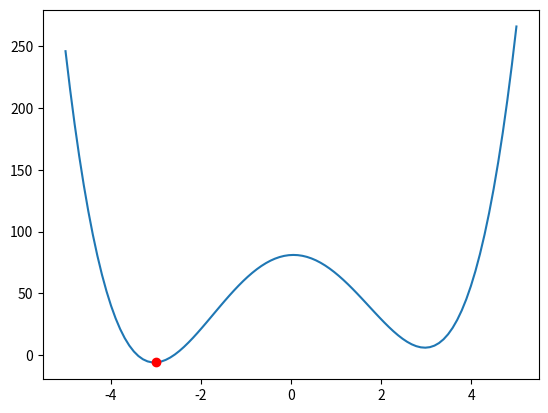

This chart was generated by the following Python code: (Note: this script raises an exception after producing the figure.)
#!/usr/bin/env python3
# -*- coding: UTF8 -*-

#############################################################################
# Author: Guillaume Bouvier -- guillaume.bouvier@pasteur.fr                 #
# https://research.pasteur.fr/en/member/guillaume-bouvier/                  #
# Copyright (c) 2022 Institut Pasteur                                       #
#                 				                            #
#                                                                           #
#  Redistribution and use in source and binary forms, with or without       #
#  modification, are permitted provided that the following conditions       #
#  are met:                                                                 #
#                                                                           #
#  1. Redistributions of source code must retain the above copyright        #
#  notice, this list of conditions and the following disclaimer.            #
#  2. Redistributions in binary form must reproduce the above copyright     #
#  notice, this list of conditions and the following disclaimer in the      #
#  documentation and/or other materials provided with the distribution.     #
#  3. Neither the name of the copyright holder nor the names of its         #
#  contributors may be used to endorse or promote products derived from     #
#  this software without specific prior written permission.                 #
#                                                                           #
#  THIS SOFTWARE IS PROVIDED BY THE COPYRIGHT HOLDERS AND CONTRIBUTORS      #
#  "AS IS" AND ANY EXPRESS OR IMPLIED WARRANTIES, INCLUDING, BUT NOT        #
#  LIMITED TO, THE IMPLIED WARRANTIES OF MERCHANTABILITY AND FITNESS FOR    #
#  A PARTICULAR PURPOSE ARE DISCLAIMED. IN NO EVENT SHALL THE COPYRIGHT     #
#  HOLDER OR CONTRIBUTORS BE LIABLE FOR ANY DIRECT, INDIRECT, INCIDENTAL,   #
#  SPECIAL, EXEMPLARY, OR CONSEQUENTIAL DAMAGES (INCLUDING, BUT NOT         #
#  LIMITED TO, PROCUREMENT OF SUBSTITUTE GOODS OR SERVICES; LOSS OF USE,    #
#  DATA, OR PROFITS; OR BUSINESS INTERRUPTION) HOWEVER CAUSED AND ON ANY    #
#  THEORY OF LIABILITY, WHETHER IN CONTRACT, STRICT LIABILITY, OR TORT      #
#  (INCLUDING NEGLIGENCE OR OTHERWISE) ARISING IN ANY WAY OUT OF THE USE    #
#  OF THIS SOFTWARE, EVEN IF ADVISED OF THE POSSIBILITY OF SUCH DAMAGE.     #
#                                                                           #
#  This program is free software: you can redistribute it and/or modify     #
#                                                                           #
#############################################################################

import os
import numpy as np
import matplotlib.pyplot as plt


def potential(x, xdeep=-3, xshal=3, wellslope=2):
    y = ((x - xdeep) * (x - xshal))**2 + wellslope * x
    return y


def plot_potential(pos=-3):
    x = np.linspace(-5, 5, 100)
    y = potential(x)
    plt.plot(x, y)
    if pos is not None:
        plt.scatter(pos, potential(pos), marker='o', color='r')


def move(x, beta=0.1):
    dx = np.random.uniform(low=-.5, high=.5)
    x_new = x + dx
    V = potential(x)
    V_new = potential(x_new)
    delta = V_new - V
    p = np.exp(-beta * delta)
    if p > np.random.uniform():
        return x_new, V_new
    else:
        return x, V


def MCtraj(nsteps=100, plot=True):
    if plot:
        fig, ax = plt.subplots()
        xs = np.linspace(-5, 5, 100)
        ys = potential(xs)
        ax.plot(xs, ys)
    x = -3
    if plot:
        dot, = ax.plot(x, potential(x), marker='o', color='red')
    for i in range(nsteps):
        x, V = move(x)
        print(x, V)
        if plot:
            dot.remove()
            dot, = ax.plot(x, V, marker='o', color='red')
            plt.savefig(f'MCmovie/{i+1:04d}.png')


if __name__ == '__main__':
    import argparse
    # argparse.ArgumentParser(prog=None, usage=None, description=None, epilog=None, parents=[], formatter_class=argparse.HelpFormatter, prefix_chars='-', fromfile_prefix_chars=None, argument_default=None, conflict_handler='error', add_help=True, allow_abbrev=True, exit_on_error=True)
    parser = argparse.ArgumentParser(description='')
    # parser.add_argument(name or flags...[, action][, nargs][, const][, default][, type][, choices][, required][, help][, metavar][, dest])
    parser.add_argument('-a', '--arg1')
    args = parser.parse_args()

    MCtraj(plot=True)
